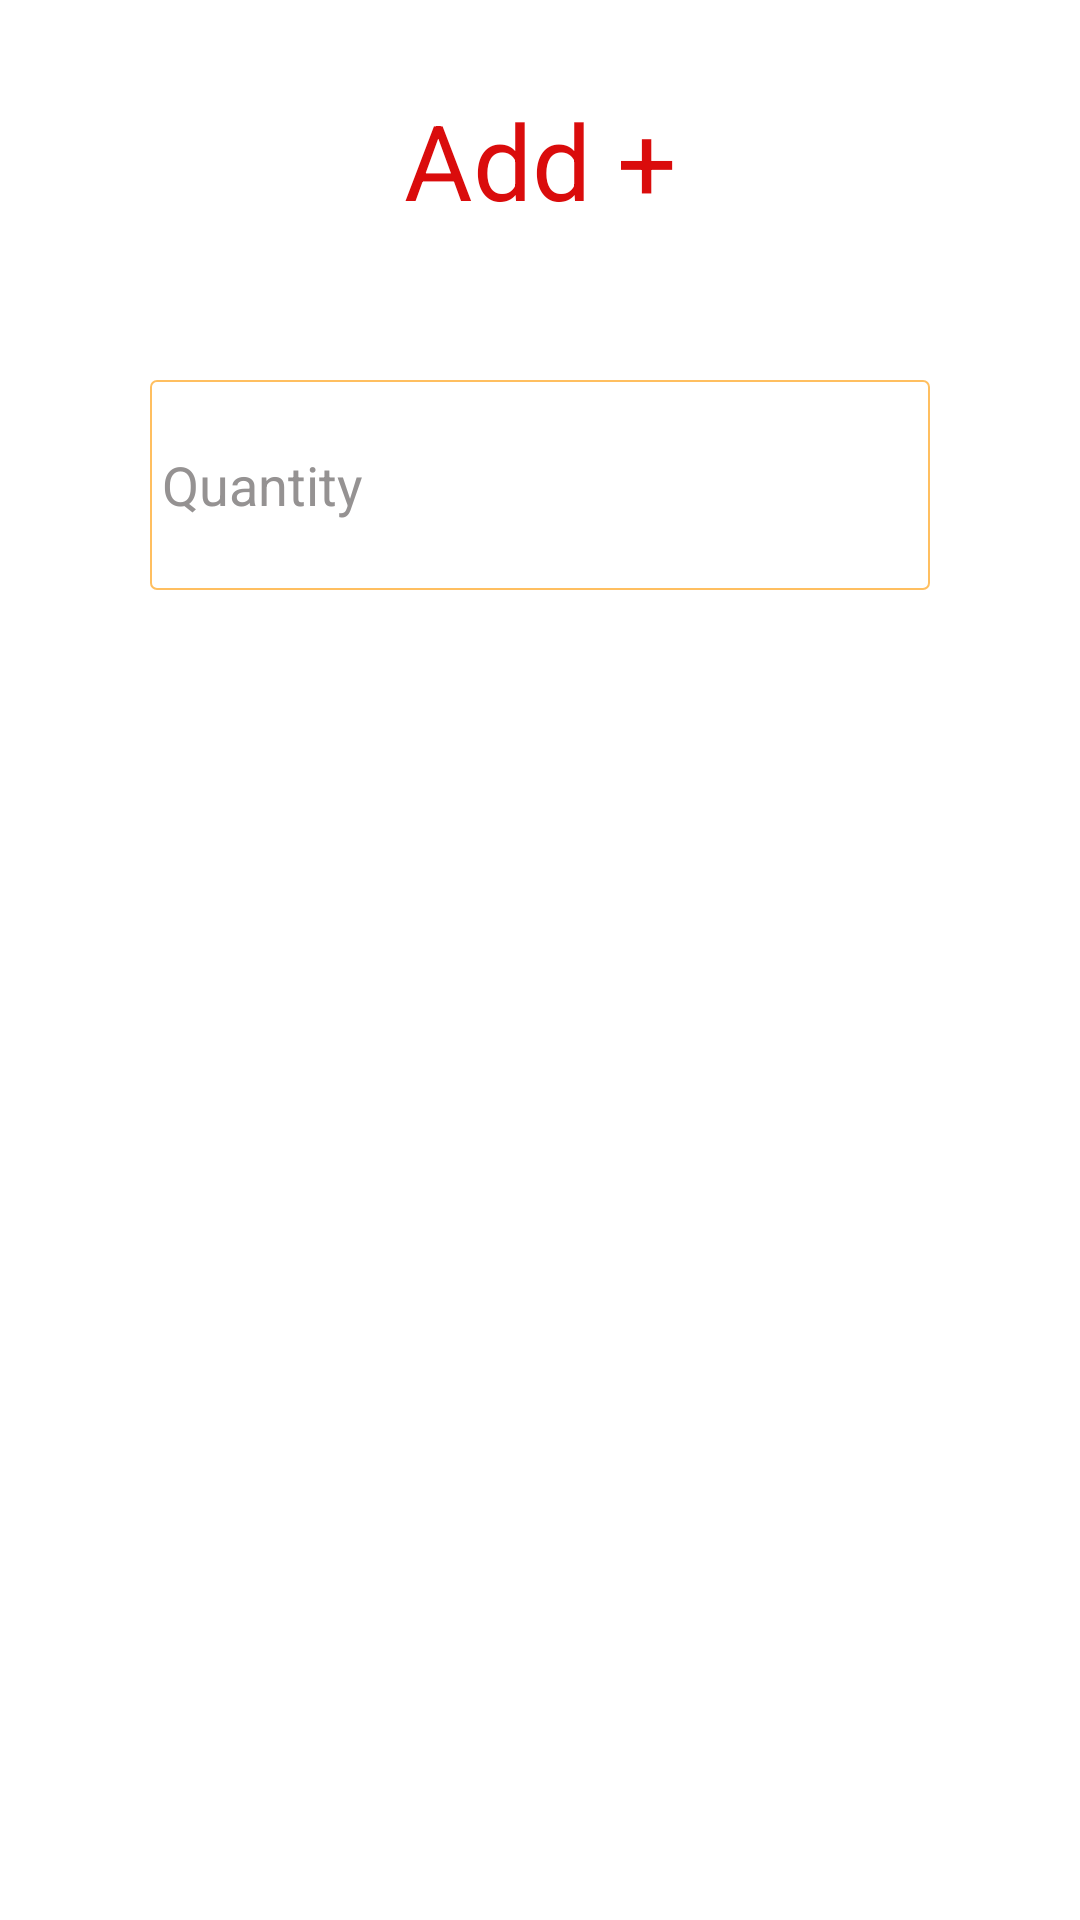

This screen was rendered from an Android layout file. Write that file and the resources it references.
<!-- AndroidManifest.xml: application theme Theme.Etalon -->
<!-- res/layout/allertdialogplus.xml -->
<LinearLayout xmlns:android="http://schemas.android.com/apk/res/android"
    android:layout_width="match_parent"
    android:layout_height="wrap_content"
    android:background="#fff"
    android:orientation="vertical">

    <TextView
        android:layout_width="match_parent"
        android:layout_height= "wrap_content"
        android:textSize="35dp"
        android:gravity="center"
        android:textColor="#da0c0c"
        android:layout_marginTop="30dp"
        android:layout_marginLeft="10dp"
        android:layout_marginRight="10dp"
        android:text="@string/dobavit"/>


    <EditText
        android:id="@+id/edittextamounPlus"
        android:layout_width="match_parent"
        android:layout_height="70dp"
        android:hint="@string/kolichestvo"
        android:layout_margin="50dp"
        android:inputType="numberDecimal"
        android:maxLength="7"
        android:textColor="@color/black"
        android:textColorHint="@color/gray"
        android:layout_marginTop="10dp"
        android:layout_marginBottom="20dp"
        android:layout_marginLeft="10dp"
        android:layout_marginRight="10dp"
        android:background="@drawable/edittext"/>



    <LinearLayout
        android:layout_width="match_parent"
        android:layout_height="match_parent"
        android:gravity="center"
        android:layout_marginBottom="20dp"
        android:orientation="horizontal">

        <Button
            android:id="@+id/btnokPlus"
            android:layout_width="wrap_content"
            android:layout_height="wrap_content"
            android:background="@drawable/button"
            android:textSize="20sp"
            android:text="@string/ok"
            android:textColor="#ffffffff" />

        <Button
            android:id="@+id/btncnPlus"
            android:layout_width="wrap_content"
            android:layout_height="wrap_content"
            android:layout_marginLeft="10dp"
            android:background="@drawable/button"
            android:gravity="center_vertical|center_horizontal"
            android:text="@string/otmena"
            android:textSize="20sp"
            android:textColor="#ffffffff" />


    </LinearLayout>
</LinearLayout>
<!-- resources referenced by this layout -->
<resources>
  <color name="black">#FF000000</color>
  <color name="gray">#959292</color>
  <!-- drawable edittext (drawable) -->
  <?xml version="1.0" encoding="utf-8"?>
  <selector xmlns:android="http://schemas.android.com/apk/res/android">
  
      <item android:state_focused="true">
          <shape android:shape="rectangle">
              <padding
                  android:left="4dp"
                  android:top="4dp"
                  android:right="4dp"
                  android:bottom="4dp"
                  />
  
              <gradient android:startColor="#00c4c7a9" android:endColor="#00d6dadf" android:angle="270" />
  
              <stroke android:width="2px" android:color="#FFBF60" />
              <corners android:radius="2dp" />
          </shape>
      </item>
  
      <item android:state_focused="false">
          <shape android:shape="rectangle">
              <padding
                  android:left="4dp"
                  android:top="4dp"
                  android:right="4dp"
                  android:bottom="4dp"
                  />
  
              <gradient android:startColor="#00c4c7a9" android:endColor="#00d6dadf" android:angle="270" />
              <stroke  android:width="2px" android:color="#FFBF60" />
              <corners android:radius="2dp" />
  
          </shape>
      </item>
  
  
  </selector>
  <string name="dobavit">Add +</string>
  <string name="kolichestvo">Quantity</string>
  <string name="ok">OK</string>
  <string name="otmena">Cancel</string>
  <style name="Theme.Etalon" parent="Theme.MaterialComponents.DayNight.DarkActionBar">
          
          <item name="colorPrimary">#FFBF60</item>
          <item name="colorPrimaryVariant">#FFBF60</item>
          <item name="colorOnPrimary">@color/white</item>
          
          <item name="colorSecondary">#FFBF60</item>
          <item name="colorSecondaryVariant">@color/black</item>
          <item name="colorOnSecondary">@color/black</item>
          
          <item name="android:statusBarColor">?attr/colorPrimaryVariant</item>
          
      </style>
  <color name="white">#FFFFFFFF</color>
</resources>
